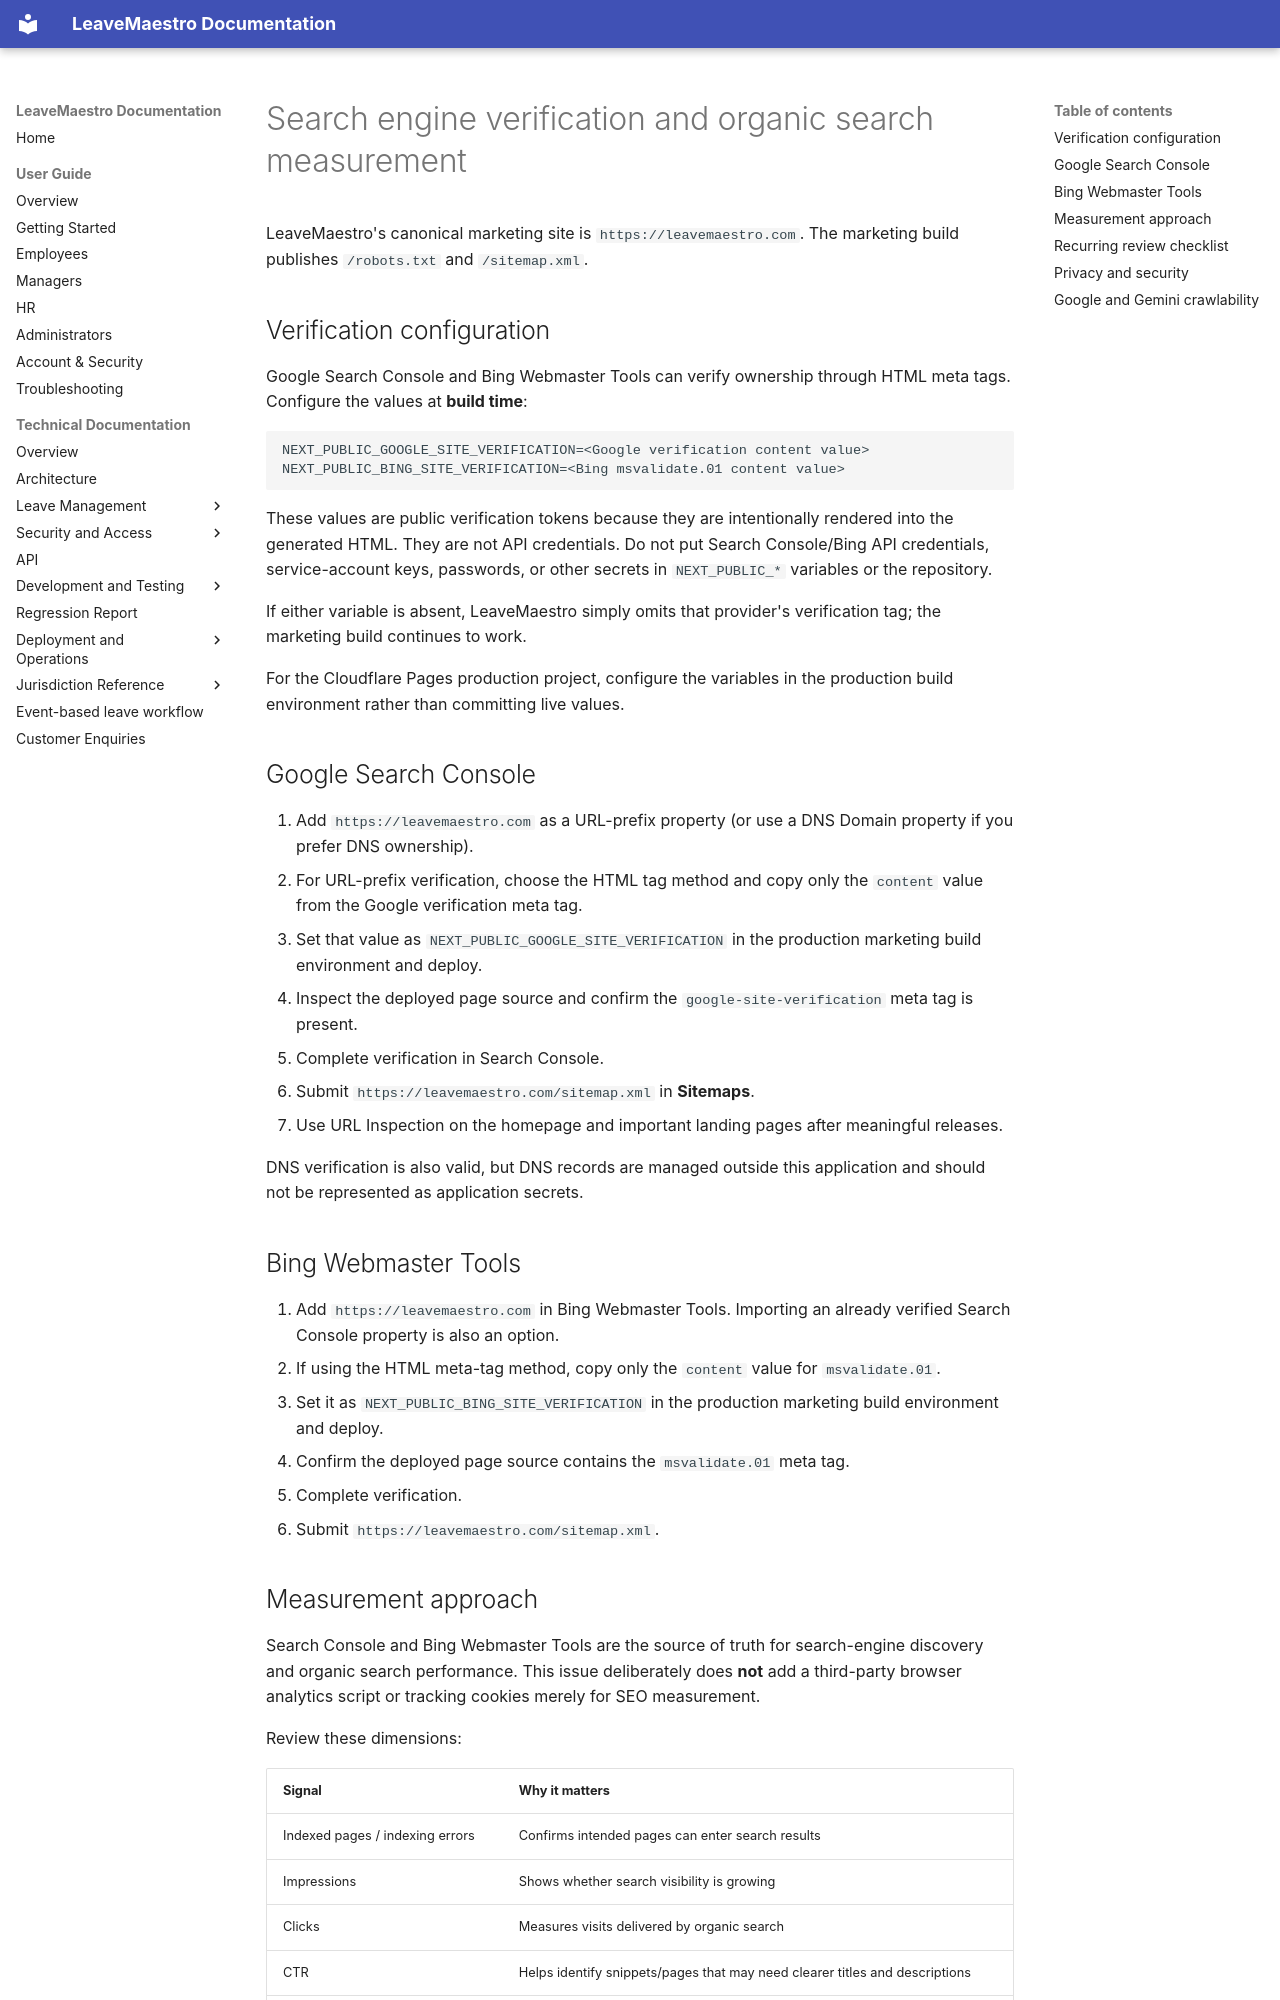

repository: thecodinganalyst/LeaveMaster · page: seo-search-measurement/index.html · generator: mkdocs

# Search engine verification and organic search measurement

LeaveMaestro's canonical marketing site is `https://leavemaestro.com`. The marketing build publishes `/robots.txt` and `/sitemap.xml`.

## Verification configuration

Google Search Console and Bing Webmaster Tools can verify ownership through HTML meta tags. Configure the values at **build time**:

```text
NEXT_PUBLIC_GOOGLE_SITE_VERIFICATION=<Google verification content value>
NEXT_PUBLIC_BING_SITE_VERIFICATION=<Bing msvalidate.01 content value>
```

These values are public verification tokens because they are intentionally rendered into the generated HTML. They are not API credentials. Do not put Search Console/Bing API credentials, service-account keys, passwords, or other secrets in `NEXT_PUBLIC_*` variables or the repository.

If either variable is absent, LeaveMaestro simply omits that provider's verification tag; the marketing build continues to work.

For the Cloudflare Pages production project, configure the variables in the production build environment rather than committing live values.

## Google Search Console

1. Add `https://leavemaestro.com` as a URL-prefix property (or use a DNS Domain property if you prefer DNS ownership).
2. For URL-prefix verification, choose the HTML tag method and copy only the `content` value from the Google verification meta tag.
3. Set that value as `NEXT_PUBLIC_GOOGLE_SITE_VERIFICATION` in the production marketing build environment and deploy.
4. Inspect the deployed page source and confirm the `google-site-verification` meta tag is present.
5. Complete verification in Search Console.
6. Submit `https://leavemaestro.com/sitemap.xml` in **Sitemaps**.
7. Use URL Inspection on the homepage and important landing pages after meaningful releases.

DNS verification is also valid, but DNS records are managed outside this application and should not be represented as application secrets.

## Bing Webmaster Tools

1. Add `https://leavemaestro.com` in Bing Webmaster Tools. Importing an already verified Search Console property is also an option.
2. If using the HTML meta-tag method, copy only the `content` value for `msvalidate.01`.
3. Set it as `NEXT_PUBLIC_BING_SITE_VERIFICATION` in the production marketing build environment and deploy.
4. Confirm the deployed page source contains the `msvalidate.01` meta tag.
5. Complete verification.
6. Submit `https://leavemaestro.com/sitemap.xml`.
